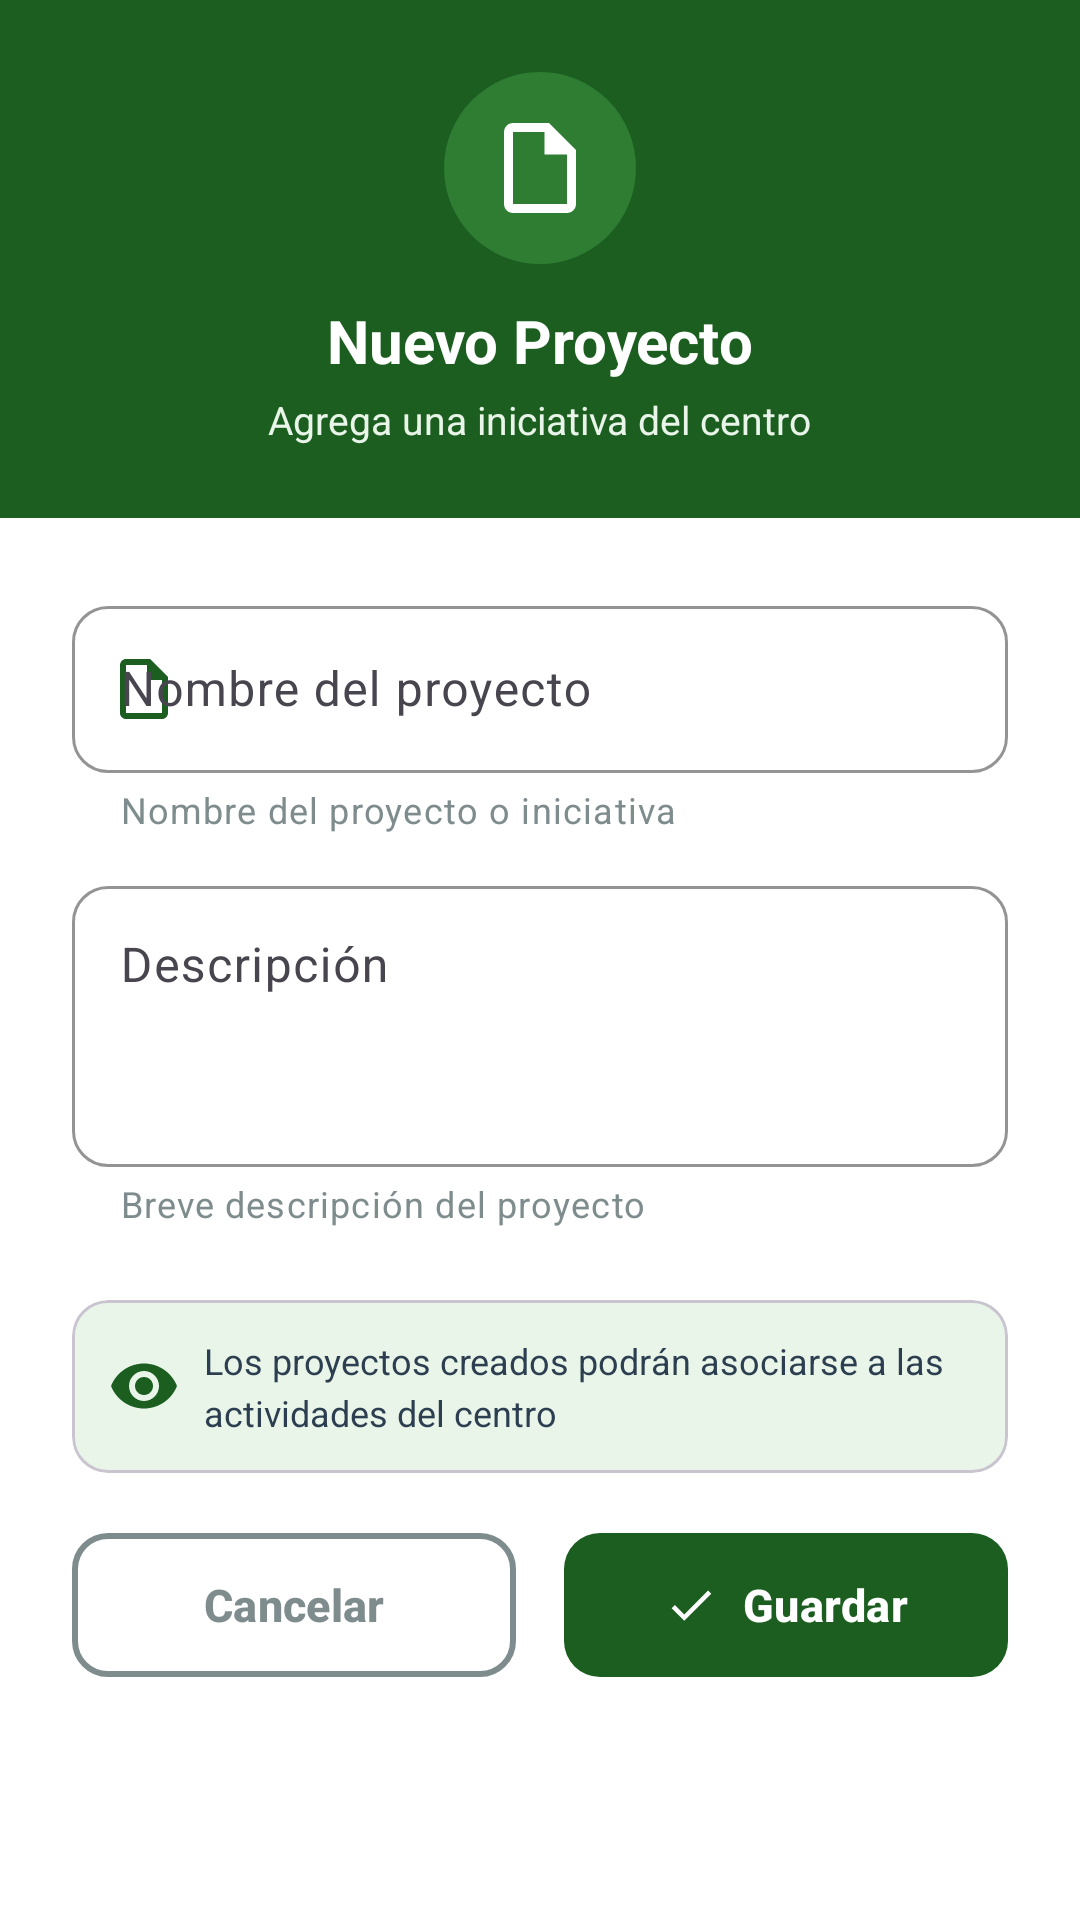

This screen was rendered from an Android layout file. Write that file and the resources it references.
<!-- AndroidManifest.xml: application theme Theme.CentroIntegralAlerce -->
<!-- res/layout/dialog_agregar_proyecto.xml -->
<?xml version="1.0" encoding="utf-8"?>
<LinearLayout xmlns:android="http://schemas.android.com/apk/res/android"
    xmlns:app="http://schemas.android.com/apk/res-auto"
    android:layout_width="match_parent"
    android:layout_height="wrap_content"
    android:orientation="vertical"
    android:background="@color/blanco">

    
    <LinearLayout
        android:layout_width="match_parent"
        android:layout_height="wrap_content"
        android:background="@color/verde_santo_tomas"
        android:orientation="vertical"
        android:padding="24dp"
        android:gravity="center">

        <FrameLayout
            android:layout_width="64dp"
            android:layout_height="64dp"
            android:background="@drawable/bg_icon_circle"
            android:backgroundTint="@color/verde_secundario"
            android:layout_marginBottom="12dp">

            <ImageView
                android:layout_width="36dp"
                android:layout_height="36dp"
                android:layout_gravity="center"
                android:src="@drawable/ic_file"
                app:tint="@color/blanco" />

        </FrameLayout>

        <TextView
            android:layout_width="wrap_content"
            android:layout_height="wrap_content"
            android:text="Nuevo Proyecto"
            android:textColor="@color/blanco"
            android:textSize="20sp"
            android:textStyle="bold"/>

        <TextView
            android:layout_width="wrap_content"
            android:layout_height="wrap_content"
            android:text="Agrega una iniciativa del centro"
            android:textColor="@color/verde_claro"
            android:textSize="13sp"
            android:gravity="center"
            android:paddingLeft="16dp"
            android:paddingRight="16dp"
            android:layout_marginTop="4dp"/>
    </LinearLayout>

    
    <LinearLayout
        android:layout_width="match_parent"
        android:layout_height="wrap_content"
        android:orientation="vertical"
        android:padding="24dp">

        
        <com.google.android.material.textfield.TextInputLayout
            android:layout_width="match_parent"
            android:layout_height="wrap_content"
            android:layout_marginBottom="12dp"
            app:boxBackgroundMode="outline"
            app:boxCornerRadiusTopStart="12dp"
            app:boxCornerRadiusTopEnd="12dp"
            app:boxCornerRadiusBottomStart="12dp"
            app:boxCornerRadiusBottomEnd="12dp"
            app:startIconDrawable="@drawable/ic_file"
            app:startIconTint="@color/verde_santo_tomas"
            app:helperText="Nombre del proyecto o iniciativa"
            app:helperTextTextColor="@color/gris_medio"
            app:boxStrokeColor="@color/verde_santo_tomas"
            app:hintTextColor="@color/verde_santo_tomas"
            style="@style/Widget.Material3.TextInputLayout.OutlinedBox">

            <com.google.android.material.textfield.TextInputEditText
                android:id="@+id/etNombreProyecto"
                android:layout_width="match_parent"
                android:layout_height="wrap_content"
                android:hint="Nombre del proyecto"
                android:inputType="textCapWords"
                android:maxLines="1"
                android:textSize="16sp"
                android:textColor="@color/gris_oscuro" />

        </com.google.android.material.textfield.TextInputLayout>

        
        <com.google.android.material.textfield.TextInputLayout
            android:layout_width="match_parent"
            android:layout_height="wrap_content"
            android:layout_marginBottom="8dp"
            app:boxBackgroundMode="outline"
            app:boxCornerRadiusTopStart="12dp"
            app:boxCornerRadiusTopEnd="12dp"
            app:boxCornerRadiusBottomStart="12dp"
            app:boxCornerRadiusBottomEnd="12dp"
            app:helperText="Breve descripción del proyecto"
            app:helperTextTextColor="@color/gris_medio"
            app:boxStrokeColor="@color/verde_santo_tomas"
            app:hintTextColor="@color/verde_santo_tomas"
            style="@style/Widget.Material3.TextInputLayout.OutlinedBox">

            <com.google.android.material.textfield.TextInputEditText
                android:id="@+id/etDescripcion"
                android:layout_width="match_parent"
                android:layout_height="wrap_content"
                android:hint="Descripción"
                android:inputType="textMultiLine|textCapSentences"
                android:minLines="3"
                android:maxLines="5"
                android:gravity="top|start"
                android:textSize="16sp"
                android:textColor="@color/gris_oscuro" />

        </com.google.android.material.textfield.TextInputLayout>

        
        <com.google.android.material.card.MaterialCardView
            android:layout_width="match_parent"
            android:layout_height="wrap_content"
            android:layout_marginTop="16dp"
            android:layout_marginBottom="16dp"
            app:cardElevation="0dp"
            app:cardCornerRadius="12dp"
            app:cardBackgroundColor="@color/verde_claro">

            <LinearLayout
                android:layout_width="match_parent"
                android:layout_height="wrap_content"
                android:orientation="horizontal"
                android:padding="12dp"
                android:gravity="center_vertical">

                <ImageView
                    android:layout_width="24dp"
                    android:layout_height="24dp"
                    android:src="@drawable/ic_view"
                    app:tint="@color/verde_santo_tomas"
                    android:layout_marginEnd="8dp"/>

                <TextView
                    android:layout_width="0dp"
                    android:layout_height="wrap_content"
                    android:layout_weight="1"
                    android:text="Los proyectos creados podrán asociarse a las actividades del centro"
                    android:textColor="@color/gris_oscuro"
                    android:textSize="12sp"
                    android:lineSpacingMultiplier="1.2" />

            </LinearLayout>

        </com.google.android.material.card.MaterialCardView>

        
        <LinearLayout
            android:layout_width="match_parent"
            android:layout_height="wrap_content"
            android:orientation="horizontal"
            android:gravity="end"
            android:weightSum="2">

            <com.google.android.material.button.MaterialButton
                android:id="@+id/btnCancelar"
                style="@style/Widget.Material3.Button.OutlinedButton"
                android:layout_width="0dp"
                android:layout_height="56dp"
                android:layout_weight="1"
                android:layout_marginEnd="8dp"
                android:text="Cancelar"
                android:textSize="15sp"
                android:textStyle="bold"
                app:cornerRadius="12dp"
                app:strokeColor="@color/gris_medio"
                app:strokeWidth="2dp"
                android:textColor="@color/gris_medio" />

            <com.google.android.material.button.MaterialButton
                android:id="@+id/btnGuardar"
                style="@style/Widget.Material3.Button"
                android:layout_width="0dp"
                android:layout_height="56dp"
                android:layout_weight="1"
                android:layout_marginStart="8dp"
                android:text="Guardar"
                android:textSize="15sp"
                android:textStyle="bold"
                app:icon="@drawable/ic_check"
                app:iconGravity="textStart"
                app:iconPadding="8dp"
                app:cornerRadius="12dp"
                app:backgroundTint="@color/verde_santo_tomas" />

        </LinearLayout>

    </LinearLayout>

</LinearLayout>
<!-- resources referenced by this layout -->
<resources>
  <color name="blanco">#FFFFFF</color>
  <color name="gris_medio">#7F8C8D</color>
  <color name="gris_oscuro">#2C3E50</color>
  <color name="verde_claro">#E8F5E8</color>
  <color name="verde_santo_tomas">#1B5E20</color>
  <color name="verde_secundario">#2E7D32</color>
  <!-- drawable bg_icon_circle (drawable) -->
  <shape xmlns:android="http://schemas.android.com/apk/res/android"
      android:shape="oval">
      <solid android:color="@color/verdeClaro"/>
      <size
          android:width="64dp"
          android:height="64dp"/>
  </shape>
  <!-- drawable ic_check (drawable) -->
  <vector xmlns:android="http://schemas.android.com/apk/res/android"
      android:width="24dp"
      android:height="24dp"
      android:viewportWidth="24"
      android:viewportHeight="24">
      <path
          android:fillColor="@android:color/white"
          android:pathData="M9,16.17L4.83,12l-1.42,1.41L9,19 21,7l-1.41,-1.41z"/>
  </vector>
  <!-- drawable ic_file (drawable) -->
  <vector xmlns:android="http://schemas.android.com/apk/res/android"
      android:width="24dp"
      android:height="24dp"
      android:viewportWidth="24"
      android:viewportHeight="24">
      <path
          android:fillColor="#FF000000"
          android:pathData="M14,2H6C4.9,2 4.01,2.9 4.01,4L4,20c0,1.1 0.89,2 1.99,2H18c1.1,0 2,-0.9 2,-2V8L14,2zM6,20V4h7v5h5v11H6z"/>
  </vector>
  <!-- drawable ic_view (drawable) -->
  <vector xmlns:android="http://schemas.android.com/apk/res/android"
      android:width="24dp"
      android:height="24dp"
      android:viewportWidth="24"
      android:viewportHeight="24">
      <path
          android:fillColor="@android:color/white"
          android:pathData="M12,4.5C7,4.5 2.73,7.61 1,12c1.73,4.39 6,7.5 11,7.5s9.27,-3.11 11,-7.5c-1.73,-4.39 -6,-7.5 -11,-7.5zM12,17c-2.76,0 -5,-2.24 -5,-5s2.24,-5 5,-5 5,2.24 5,5 -2.24,5 -5,5zM12,9c-1.66,0 -3,1.34 -3,3s1.34,3 3,3 3,-1.34 3,-3 -1.34,-3 -3,-3z"/>
  </vector>
  <style name="Theme.CentroIntegralAlerce" parent="Base.Theme.CentroIntegralAlerce" />
  <color name="verdeClaro">@color/verde_claro</color>
  <style name="Base.Theme.CentroIntegralAlerce" parent="Theme.Material3.DayNight.NoActionBar">
          
          <item name="colorPrimary">@color/verde_santo_tomas</item>
          <item name="colorPrimaryContainer">@color/verde_santo_tomas</item>
          <item name="colorOnPrimary">@android:color/white</item>
  
          
          <item name="colorError">@color/rojo_error</item>
  
          
          <item name="materialAlertDialogTheme">@style/ThemeOverlay.App.MaterialAlertDialog</item>
      </style>
  <color name="rojo_error">#DC3545</color>
  <style name="ThemeOverlay.App.MaterialAlertDialog" parent="ThemeOverlay.Material3.MaterialAlertDialog">
          <item name="buttonBarPositiveButtonStyle">@style/Widget.App.Button</item>
          <item name="buttonBarNegativeButtonStyle">@style/Widget.App.Button.TextButton</item>
      </style>
  <style name="Widget.App.Button" parent="Widget.Material3.Button">
          <item name="backgroundTint">@color/verde_santo_tomas</item>
          <item name="android:textColor">@android:color/white</item>
      </style>
  <style name="Widget.App.Button.TextButton" parent="Widget.Material3.Button.TextButton">
          <item name="android:textColor">@color/verde_santo_tomas</item>
      </style>
</resources>
